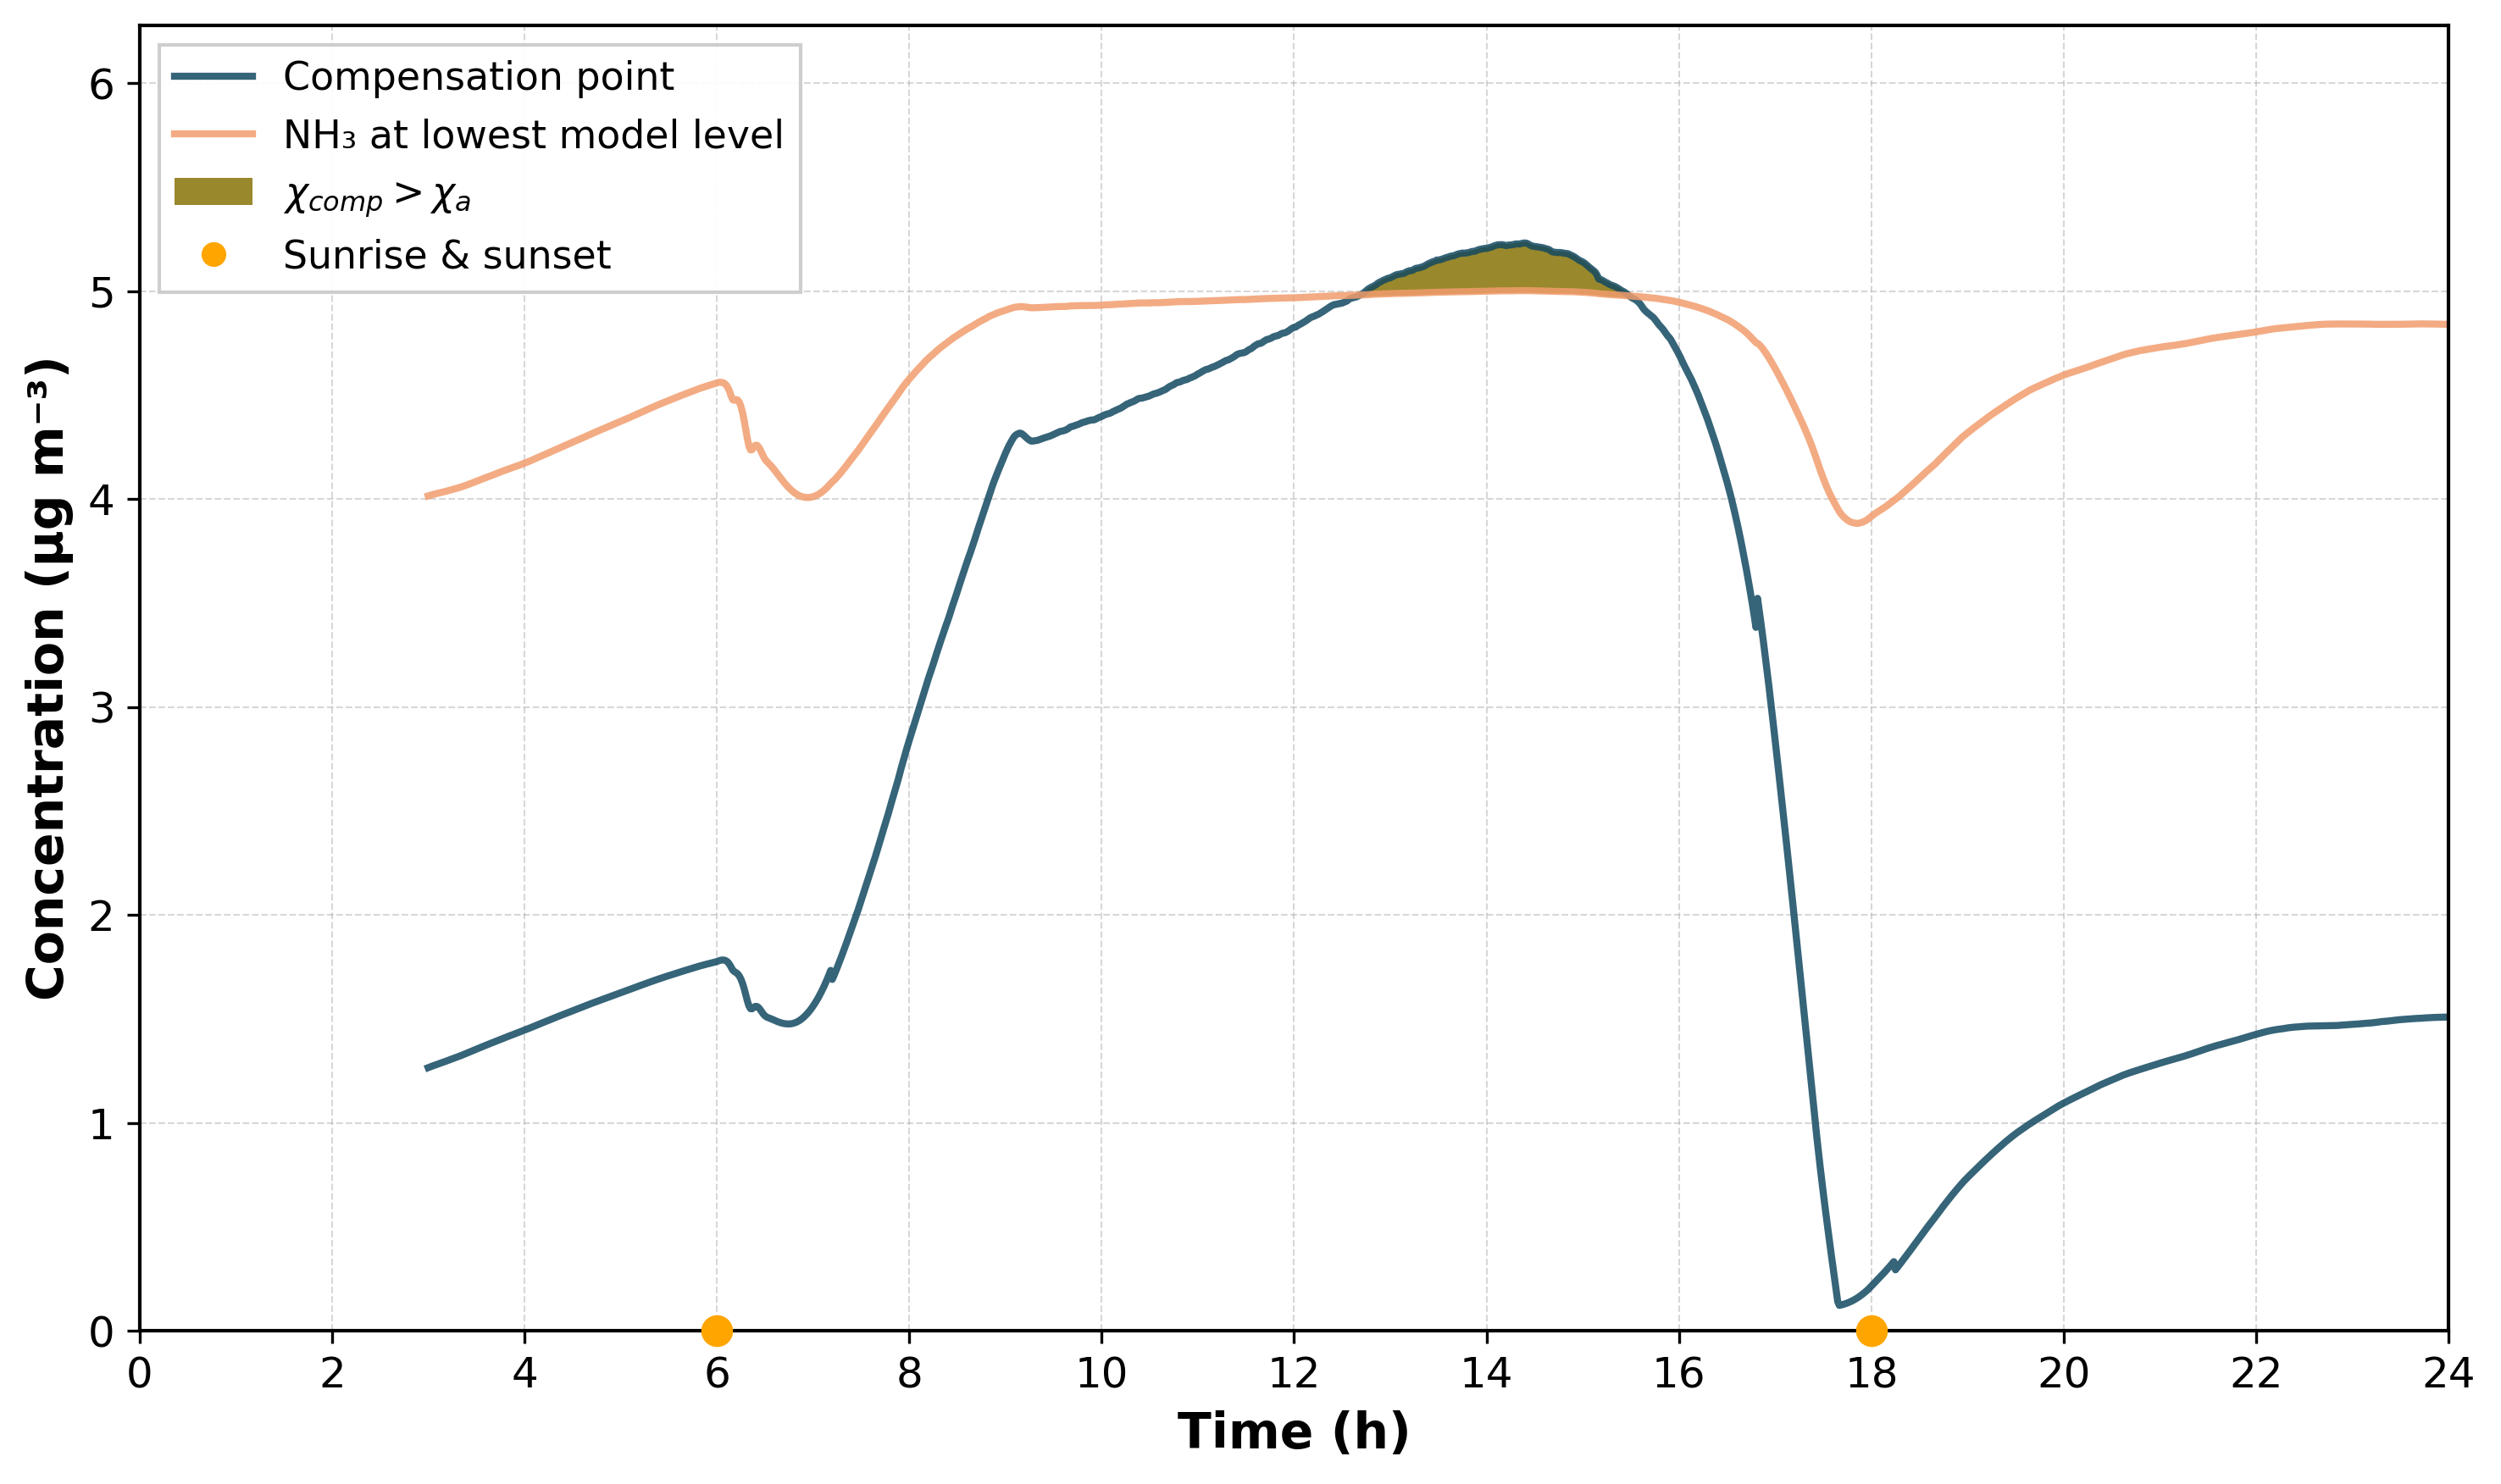

Python code for this plot:
import netCDF4 as nc
import numpy as np
import matplotlib.pyplot as plt
import matplotlib.lines as mlines
from matplotlib.patches import Rectangle
from cmcrameri import cm as cmc
import os

plt.rcParams.update({
    'font.family': 'sans-serif',
    'font.sans-serif': ['Arial', 'Helvetica', 'DejaVu Sans'],
    'font.size': 12,
    'axes.labelsize': 14,
    'axes.labelweight': 'bold',
    'xtick.labelsize': 12,
    'ytick.labelsize': 12,
    'legend.fontsize': 11,
    'figure.dpi': 300,
    'savefig.dpi': 300,
    'axes.linewidth': 1.0,
    'grid.linewidth': 0.5,
    'lines.linewidth': 2.0,
})

LABEL_SIZE   = 14
LABEL_WEIGHT = 'bold'
TICK_SIZE    = 12

COLOR_CCOMP = cmc.batlow(0.15)
COLOR_CONC  = cmc.batlow(0.75)
# COLOR_CONC  = '#009E73'
COLOR_SHADE = cmc.batlow(0.55)

R       = 8.314
M_NH3   = 17.031
P       = 101325


def convert_nh3_to_ugm3(nh3_molmol, temp_k):
    """Convert NH3 surface concentration from mol/mol to µg/m³ using ideal gas law."""
    return nh3_molmol * P * M_NH3 * 1e6 / (R * temp_k)


def analyze_time_series(ccomp_filename, nh3_filename, temp_filename,
                        x_range=None, y_range=None):
    try:
        print(f"Reading: {ccomp_filename}")
        with nc.Dataset(ccomp_filename, 'r') as ds:
            x_ccomp    = ds.variables['x'][:]
            y_ccomp    = ds.variables['y'][:]
            time_ccomp = ds.variables['time'][:]
            ccomp_data = ds.variables['ccomp_tot'][:]
        print(f"  ccomp_tot: {ccomp_data.shape[0]} timesteps "
              f"({time_ccomp[0]:.0f} – {time_ccomp[-1]:.0f} s)")

        print(f"Reading: {nh3_filename}")
        with nc.Dataset(nh3_filename, 'r') as ds:
            x_nh3    = ds.variables['x'][:]
            y_nh3    = ds.variables['y'][:]
            time_nh3 = ds.variables['time'][:]
            nh3_surface = ds.variables['nh3'][:, 0, :, :] 
        print(f"  nh3 surface: {nh3_surface.shape[0]} timesteps "
              f"({time_nh3[0]:.0f} – {time_nh3[-1]:.0f} s)")

        print(f"Reading: {temp_filename}")
        with nc.Dataset(temp_filename, 'r') as ds:
            temp_data = ds.variables['T_surface'][:]
        print(f"  T_surface: {temp_data.shape}")

        if nh3_surface.shape != temp_data.shape:
            raise ValueError(f"Shape mismatch: nh3 {nh3_surface.shape} vs T {temp_data.shape}")

        conc_data = convert_nh3_to_ugm3(nh3_surface, temp_data)

        def idx_range(coord, rng):
            if rng is None:
                return 0, len(coord) - 1
            return np.abs(coord - rng[0]).argmin(), np.abs(coord - rng[1]).argmin()

        xi0_c, xi1_c = idx_range(x_ccomp, x_range)
        yi0_c, yi1_c = idx_range(y_ccomp, y_range)
        xi0_n, xi1_n = idx_range(x_nh3,   x_range)
        yi0_n, yi1_n = idx_range(y_nh3,   y_range)

        x_min = x_ccomp[xi0_c]; x_max = x_ccomp[xi1_c]
        y_min = y_ccomp[yi0_c]; y_max = y_ccomp[yi1_c]

        avg_ccomp = np.mean(ccomp_data[:, yi0_c:yi1_c+1, xi0_c:xi1_c+1], axis=(1, 2))
        avg_conc  = np.mean(conc_data[:,  yi0_n:yi1_n+1, xi0_n:xi1_n+1], axis=(1, 2))

        return time_ccomp, avg_ccomp, avg_conc, (x_min, x_max, y_min, y_max)

    except Exception as e:
        print(f"Error: {e}")
        return None, None, None, None


def plot_ccomp_and_conc(time_seconds, ccomp_values, conc_values, region_info,
                        panel_label=None, vlines=None):

    fig, ax = plt.subplots(figsize=(10, 6))
    time_hours = time_seconds / 3600.0

    mask_ccomp_higher = ccomp_values > conc_values
    ax.fill_between(time_hours, ccomp_values, conc_values,
                    where=mask_ccomp_higher, alpha=1.0,
                    color=COLOR_SHADE, interpolate=True)

    ax.plot(time_hours, ccomp_values, color=COLOR_CCOMP, linewidth=2.0, alpha=0.85)
    ax.plot(time_hours, conc_values,  color=COLOR_CONC,  linewidth=2.0, alpha=0.85)

    if vlines is not None:
        for vline_time in vlines:
            ax.plot(vline_time, 0, 'o', color='orange', markersize=8,
                    zorder=11, clip_on=False)

    ax.set_xlabel('Time (h)',               fontsize=LABEL_SIZE, fontweight=LABEL_WEIGHT)
    ax.set_ylabel('Concentration (µg m⁻³)', fontsize=LABEL_SIZE, fontweight=LABEL_WEIGHT)

    if panel_label is not None:
        ax.text(0.02, 0.98, f'({panel_label})', transform=ax.transAxes,
                fontsize=TICK_SIZE, verticalalignment='top', fontweight=LABEL_WEIGHT,
                bbox=dict(boxstyle='round', facecolor='white', alpha=0.8))

    ax.set_xlim(0, 24)
    ax.set_xticks(range(0, 25, 2))
    ax.tick_params(axis='both', which='major', labelsize=TICK_SIZE)

    all_values = np.concatenate([ccomp_values, conc_values])
    min_val    = np.min(all_values)
    max_val    = np.max(all_values)
    ax.set_ylim(0 if min_val >= 0 else min_val * 1.2,
                0 if max_val <= 0 else max_val * 1.2)

    ax.grid(True, linestyle='--', alpha=0.5)
    ax.set_axisbelow(True)
    for spine in ax.spines.values():
        spine.set_linewidth(1.0)

    legend_handles = [
        mlines.Line2D([], [], color=COLOR_CCOMP, linewidth=2.0, alpha=0.85,
                      label='Compensation point'),
        mlines.Line2D([], [], color=COLOR_CONC,  linewidth=2.0, alpha=0.85,
                      label='NH₃ at lowest model level'),
        Rectangle((0, 0), 1, 1, fc=COLOR_SHADE, alpha=1.0,
                  label=r'$\chi_{comp} > \chi_a$'),
        mlines.Line2D([], [], color='orange', marker='o', linestyle='None',
                      markersize=6, label='Sunrise & sunset'),
    ]
    ax.legend(handles=legend_handles, loc='upper left', framealpha=0.95,
              fontsize=11, frameon=True, fancybox=False, shadow=False)

    plt.tight_layout()

    output_name = 'f04_a'
    plt.savefig(f'{output_name}.png', dpi=300, facecolor='white', edgecolor='none',
                format='png', bbox_inches='tight')
    plt.savefig(f'{output_name}.pdf', facecolor='white', edgecolor='none',
                format='pdf', bbox_inches='tight')
    # plt.show()
    print(f"Saved: {output_name}.png, {output_name}.pdf")

    return fig, ax


def main():
    BASE = '../cases/grassland/bg_bidir_dz04'
    ccomp_filename = f'{BASE}/ccomp_tot.xy.nc'
    nh3_filename   = f'{BASE}/nh3_first_level_xy.nc'
    temp_filename  = f'{BASE}/T_surface.xy.nc'
    panel_label    = None
    vlines         = [6, 18]

    for f in [ccomp_filename, nh3_filename, temp_filename]:
        if not os.path.exists(f):
            print(f"Error: file not found: {f}")
            return

    time_data, ccomp_data, conc_data, region_info = analyze_time_series(
        ccomp_filename, nh3_filename, temp_filename)

    if time_data is None:
        print("Error: could not process data.")
        return

    plot_ccomp_and_conc(time_data, ccomp_data, conc_data,
                        region_info, panel_label, vlines)


if __name__ == "__main__":
    main()
